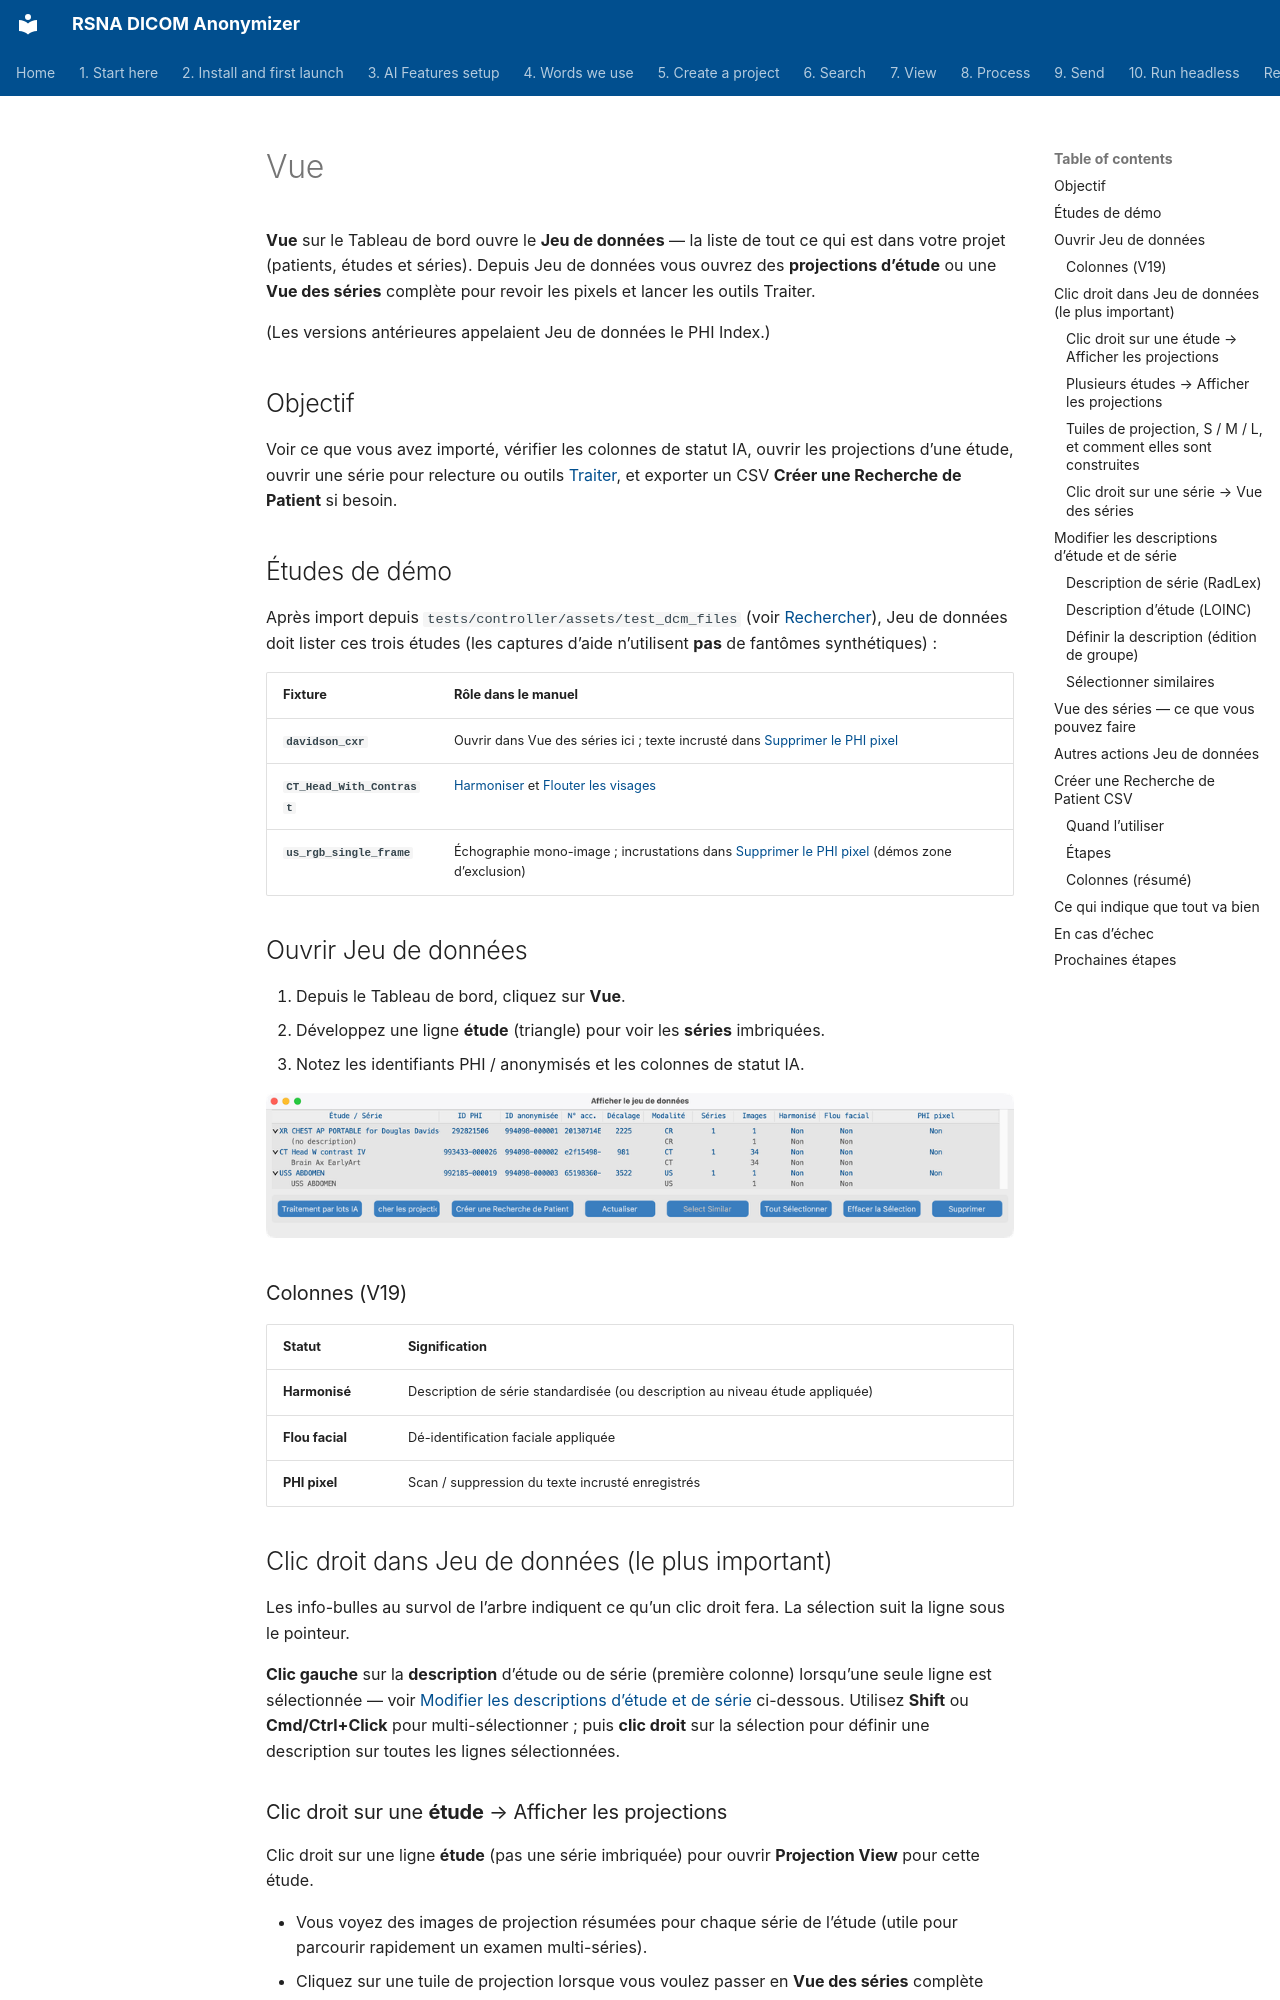

repository: RSNA/anonymizer · page: fr/07-view/index.html · generator: mkdocs

# Vue

**Vue** sur le Tableau de bord ouvre le **Jeu de données** — la liste de tout ce qui est dans votre projet (patients, études et séries). Depuis Jeu de données vous ouvrez des **projections d’étude** ou une **Vue des séries** complète pour revoir les pixels et lancer les outils Traiter.

(Les versions antérieures appelaient Jeu de données le PHI Index.)

## Objectif

Voir ce que vous avez importé, vérifier les colonnes de statut IA, ouvrir les projections d’une étude, ouvrir une série pour relecture ou outils [Traiter](../08-process/), et exporter un CSV **Créer une Recherche de Patient** si besoin.

## Études de démo

Après import depuis `tests/controller/assets/test_dcm_files` (voir [Rechercher](../06-search/)), Jeu de données doit lister ces trois études (les captures d’aide n’utilisent **pas** de fantômes synthétiques) :

| Fixture | Rôle dans le manuel |
| --- | --- |
| **`davidson_cxr`** | Ouvrir dans Vue des séries ici ; texte incrusté dans [Supprimer le PHI pixel](../08-process/02-remove-burned-in-text/) |
| **`CT_Head_With_Contrast`** | [Harmoniser](../08-process/03-harmonize-names/) et [Flouter les visages](../08-process/04-blur-faces/) |
| **`us_rgb_single_frame`** | Échographie mono-image ; incrustations dans [Supprimer le PHI pixel](../08-process/02-remove-burned-in-text/) (démos zone d’exclusion) |

## Ouvrir Jeu de données

1. Depuis le Tableau de bord, cliquez sur **Vue**.
2. Développez une ligne **étude** (triangle) pour voir les **séries** imbriquées.
3. Notez les identifiants PHI / anonymisés et les colonnes de statut IA.

![Arbre Jeu de données avec études de test](shots/macos/Dataset.png)

### Colonnes (V19)

| Statut | Signification |
| --- | --- |
| **Harmonisé** | Description de série standardisée (ou description au niveau étude appliquée) |
| **Flou facial** | Dé-identification faciale appliquée |
| **PHI pixel** | Scan / suppression du texte incrusté enregistrés |

## Clic droit dans Jeu de données (le plus important)

Les info-bulles au survol de l’arbre indiquent ce qu’un clic droit fera. La sélection suit la ligne sous le pointeur.

**Clic gauche** sur la **description** d’étude ou de série (première colonne) lorsqu’une seule ligne est sélectionnée — voir [Modifier les descriptions d’étude et de série](#modifier-les-descriptions-detude-et-de-serie) ci-dessous. Utilisez **Shift** ou **Cmd/Ctrl+Click** pour multi-sélectionner ; puis **clic droit** sur la sélection pour définir une description sur toutes les lignes sélectionnées.
